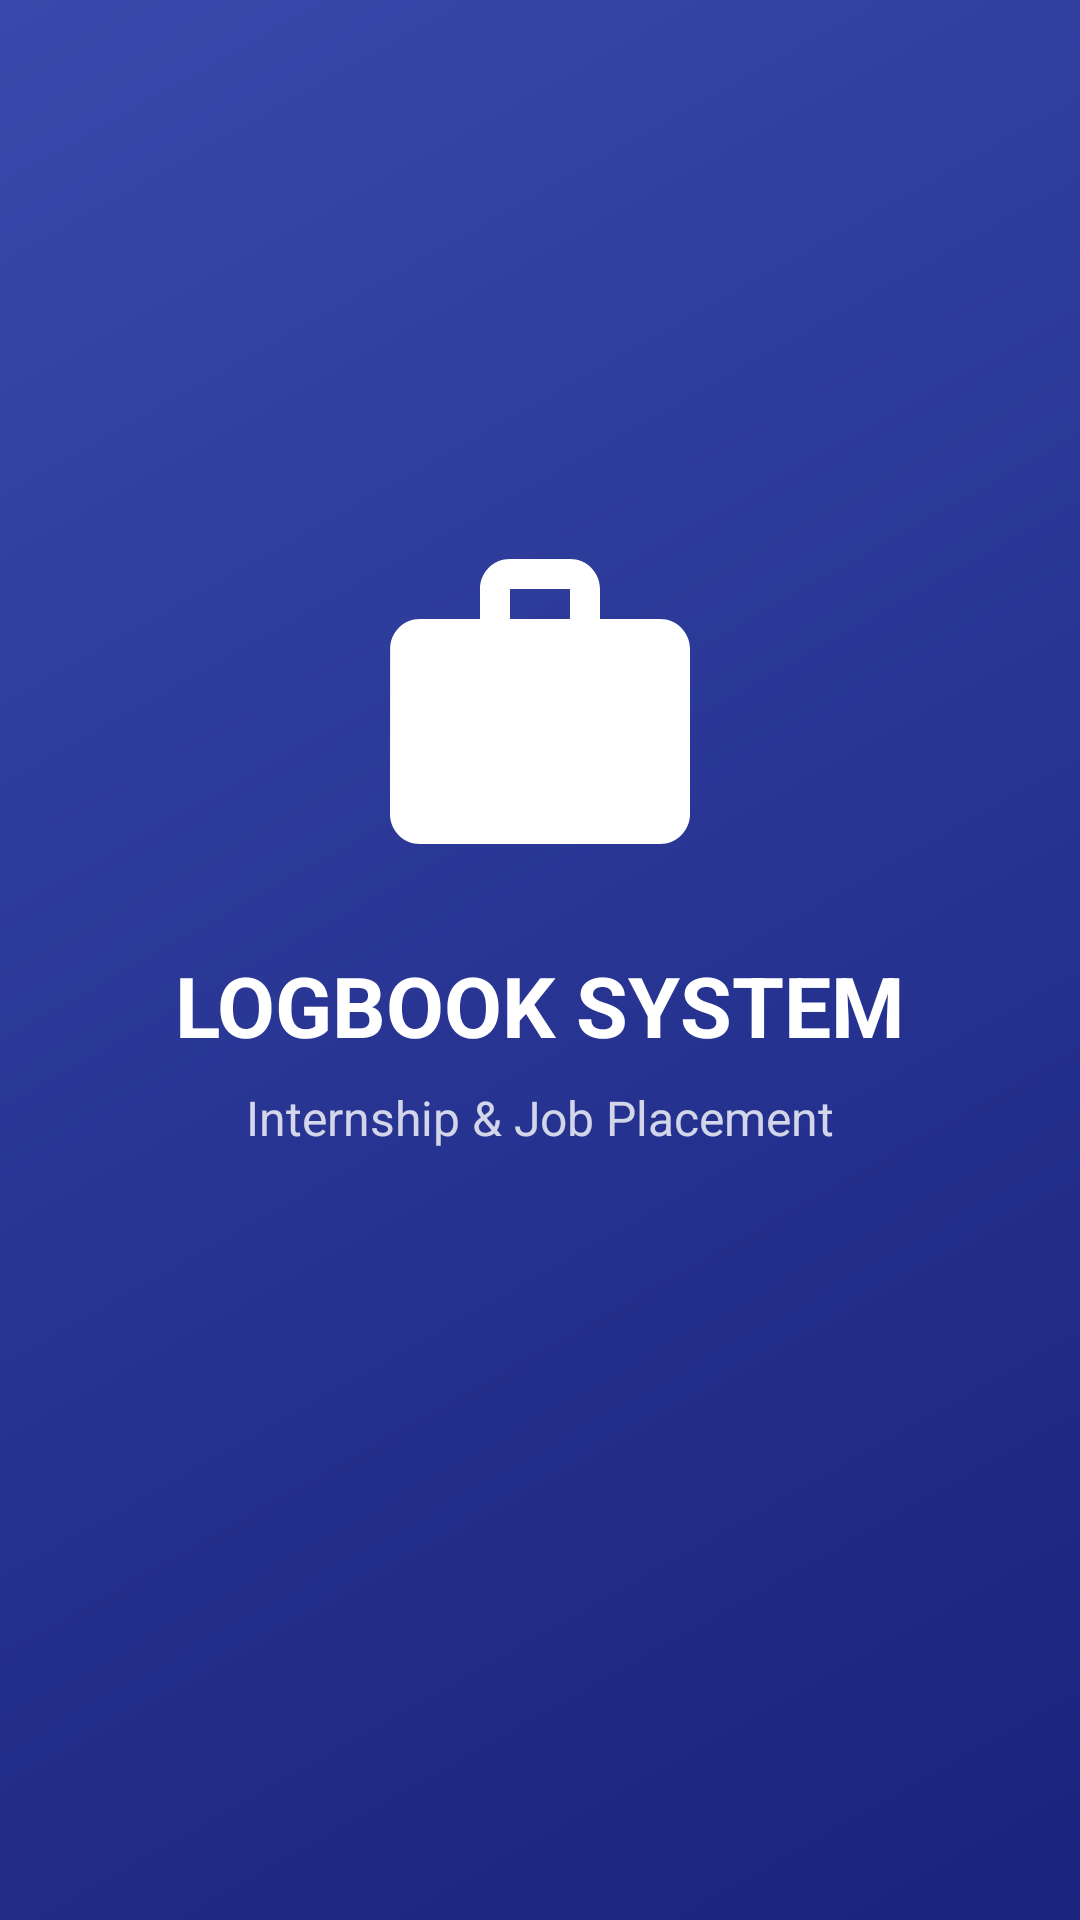

Layout XML and referenced resources for this Android screen:
<!-- AndroidManifest.xml: activity theme Theme.LogbookSystem.Splash -->
<!-- res/layout/activity_splash.xml -->
<?xml version="1.0" encoding="utf-8"?>
<RelativeLayout xmlns:android="http://schemas.android.com/apk/res/android"
    xmlns:app="http://schemas.android.com/apk/res-auto"
    android:layout_width="match_parent"
    android:layout_height="match_parent"
    android:background="@drawable/bg_gradient">

    <LinearLayout
        android:layout_width="wrap_content"
        android:layout_height="wrap_content"
        android:layout_centerInParent="true"
        android:orientation="vertical"
        android:gravity="center">

        <ImageView
            android:id="@+id/ivLogo"
            android:layout_width="120dp"
            android:layout_height="120dp"
            android:src="@drawable/ic_work"
            android:contentDescription="Logo" />

        <TextView
            android:layout_width="wrap_content"
            android:layout_height="wrap_content"
            android:text="LOGBOOK SYSTEM"
            android:textColor="@color/white"
            android:textSize="28sp"
            android:textStyle="bold"
            android:layout_marginTop="20dp" />

        <TextView
            android:layout_width="wrap_content"
            android:layout_height="wrap_content"
            android:text="Internship &amp; Job Placement"
            android:textColor="@color/white"
            android:textSize="16sp"
            android:layout_marginTop="8dp"
            android:alpha="0.8" />

        <ProgressBar
            android:id="@+id/progressBar"
            android:layout_width="40dp"
            android:layout_height="40dp"
            android:layout_marginTop="40dp"
            style="?android:attr/progressBarStyle" />

    </LinearLayout>

</RelativeLayout>
<!-- resources referenced by this layout -->
<resources>
  <color name="white">#FFFFFF</color>
  <!-- drawable bg_gradient (drawable) -->
  <?xml version="1.0" encoding="utf-8"?>
  <shape xmlns:android="http://schemas.android.com/apk/res/android">
      <gradient
          android:startColor="@color/bg_gradient_start"
          android:centerColor="@color/bg_gradient_center"
          android:endColor="@color/bg_gradient_end"
          android:angle="135"
          android:type="linear" />
  </shape>
  <!-- drawable ic_work (drawable) -->
  <?xml version="1.0" encoding="utf-8"?>
  <vector xmlns:android="http://schemas.android.com/apk/res/android"
      android:width="24dp"
      android:height="24dp"
      android:viewportWidth="24"
      android:viewportHeight="24"
      android:tint="#FFFFFF">
      <path
          android:fillColor="@android:color/white"
          android:pathData="M20,6h-4V4c0,-1.11 -0.89,-2 -2,-2h-4c-1.11,0 -2,0.89 -2,2v2H4c-1.11,0 -1.99,0.89 -1.99,2L2,19c0,1.11 0.89,2 2,2h16c1.11,0 2,-0.89 2,-2V8c0,-1.11 -0.89,-2 -2,-2zM10,4h4v2h-4V4z"/>
  </vector>
  <style name="Theme.LogbookSystem.Splash" parent="Theme.LogbookSystem">
          <item name="android:windowBackground">@drawable/bg_splash</item>
          <item name="android:windowFullscreen">true</item>
      </style>
  <color name="bg_gradient_start">#1A237E</color>
  <color name="bg_gradient_center">#283593</color>
  <color name="bg_gradient_end">#3949AB</color>
  <style name="Theme.LogbookSystem" parent="Theme.MaterialComponents.Light.NoActionBar">
          <item name="colorPrimary">@color/primary</item>
          <item name="colorPrimaryDark">@color/primary_dark</item>
          <item name="colorAccent">@color/accent</item>
          <item name="android:statusBarColor">@color/primary_dark</item>
      </style>
  <!-- drawable bg_splash (drawable) -->
  <?xml version="1.0" encoding="utf-8"?>
  <layer-list xmlns:android="http://schemas.android.com/apk/res/android">
      <item android:drawable="@drawable/bg_gradient" />
      <item android:gravity="center">
          <shape>
              <solid android:color="@android:color/transparent" />
          </shape>
      </item>
  </layer-list>
  <color name="primary">#1A237E</color>
  <color name="primary_dark">#0D1B4A</color>
  <color name="accent">#FF6F00</color>
</resources>
